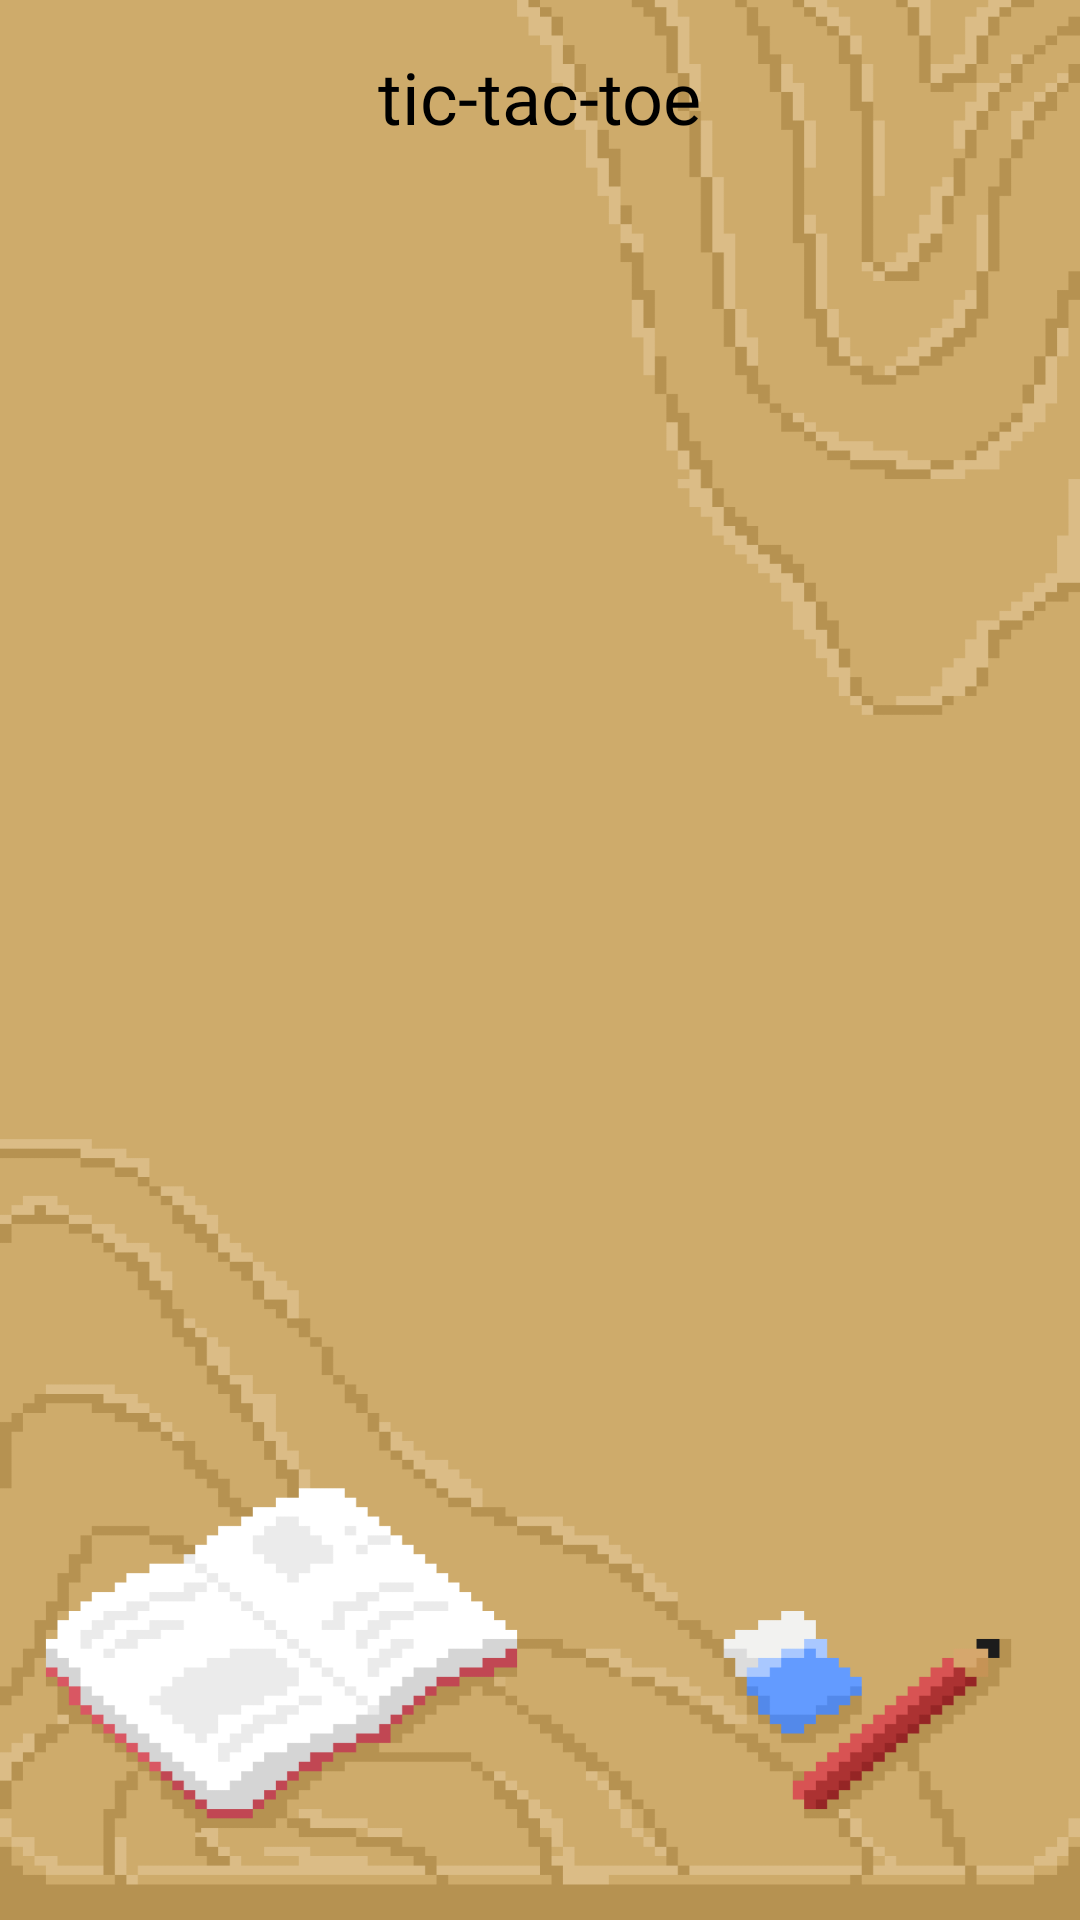

This screen was rendered from an Android layout file. Write that file and the resources it references.
<!-- AndroidManifest.xml: application theme Theme.Playkuround -->
<!-- res/layout/activity_minigame_tic_tac_toe.xml -->
<?xml version="1.0" encoding="utf-8"?>
<androidx.constraintlayout.widget.ConstraintLayout xmlns:android="http://schemas.android.com/apk/res/android"
    xmlns:app="http://schemas.android.com/apk/res-auto"
    xmlns:tools="http://schemas.android.com/tools"
    android:layout_width="match_parent"
    android:layout_height="match_parent"
    android:background="@drawable/tic_tac_toe_bg">

    <TextView
        android:id="@+id/textView2"
        android:layout_width="wrap_content"
        android:layout_height="wrap_content"
        android:layout_marginTop="16dp"
        android:fontFamily="@font/neo_dunggeunmo_regular"
        android:text="tic-tac-toe"
        android:textColor="@color/text_color"
        android:textSize="24dp"
        app:layout_constraintEnd_toEndOf="parent"
        app:layout_constraintStart_toStartOf="parent"
        app:layout_constraintTop_toTopOf="parent" />

    <TableLayout
        android:id="@+id/main"
        android:layout_width="match_parent"
        android:layout_height="match_parent"
        android:gravity="center"
        android:orientation="horizontal"
        tools:context=".activity.MiniGameTicTacToeActivity">

        <TableRow
            android:layout_width="match_parent"
            android:layout_height="match_parent"
            android:gravity="center"
            android:orientation="vertical">

            <Button
                android:id="@+id/bu1"
                android:layout_width="40pt"
                android:layout_height="40pt"
                android:layout_margin="5dp"
                android:backgroundTint="@color/white"
                android:onClick="buClick"
                android:text="" />

            <Button
                android:id="@+id/bu2"
                android:layout_width="40pt"
                android:layout_height="40pt"
                android:layout_margin="5dp"
                android:backgroundTint="@color/white"
                android:onClick="buClick"
                android:text="" />

            <Button
                android:id="@+id/bu3"
                android:layout_width="40pt"
                android:layout_height="40pt"
                android:layout_margin="5dp"
                android:backgroundTint="@color/white"
                android:onClick="buClick"
                android:text="" />
        </TableRow>

        <TableRow
            android:layout_width="match_parent"
            android:layout_height="match_parent"
            android:gravity="center">

            <Button
                android:id="@+id/bu4"
                android:layout_width="40pt"
                android:layout_height="40pt"
                android:layout_margin="5dp"
                android:backgroundTint="@color/white"
                android:onClick="buClick"
                android:text="" />

            <Button
                android:id="@+id/bu5"
                android:layout_width="40pt"
                android:layout_height="40pt"
                android:layout_margin="5dp"
                android:backgroundTint="@color/white"
                android:onClick="buClick"
                android:text="" />

            <Button
                android:id="@+id/bu6"
                android:layout_width="40pt"
                android:layout_height="40pt"
                android:layout_margin="5dp"
                android:backgroundTint="@color/white"
                android:onClick="buClick"
                android:text="" />

        </TableRow>

        <TableRow
            android:layout_width="match_parent"
            android:layout_height="match_parent"
            android:gravity="center">

            <Button
                android:id="@+id/bu7"
                android:layout_width="40pt"
                android:layout_height="40pt"
                android:layout_margin="5dp"
                android:backgroundTint="@color/white"
                android:onClick="buClick"
                android:text="" />

            <Button
                android:id="@+id/bu8"
                android:layout_width="40pt"
                android:layout_height="40pt"
                android:layout_margin="5dp"
                android:backgroundTint="@color/white"
                android:onClick="buClick"
                android:text="" />

            <Button
                android:id="@+id/bu9"
                android:layout_width="40pt"
                android:layout_height="40pt"
                android:layout_margin="5dp"
                android:backgroundTint="@color/white"
                android:onClick="buClick"
                android:text="" />
        </TableRow>
    </TableLayout>
</androidx.constraintlayout.widget.ConstraintLayout>
<!-- resources referenced by this layout -->
<resources>
  <!-- drawable tic_tac_toe_bg: png bitmap (drawable, 50387 bytes) -->
  <!-- not gathered from this repository: default colours our renderer supplied (Android Studio template values) -->
  <color name="white">#FFFFFFFF</color>
</resources>
